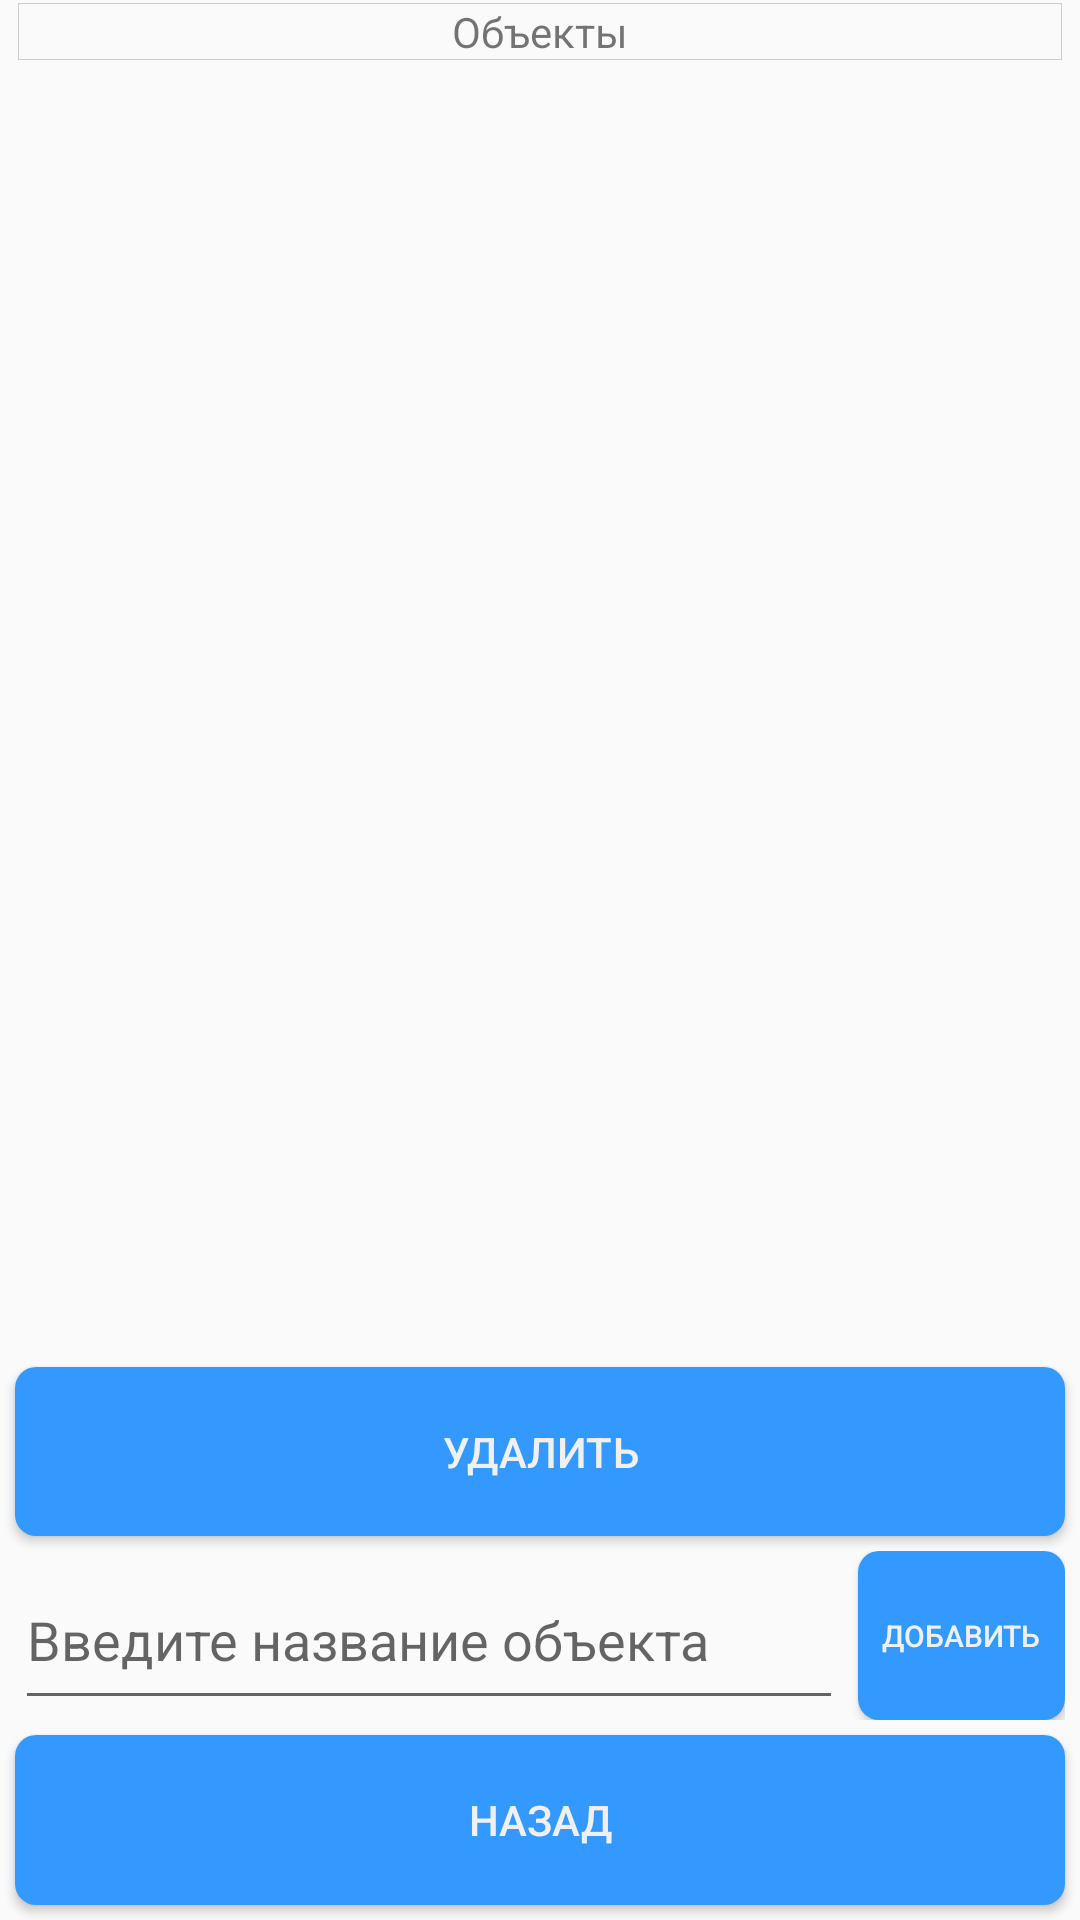

The Android layout XML behind this screen, and the referenced resources:
<!-- AndroidManifest.xml: application theme AppTheme -->
<!-- res/layout/activity_object_manager.xml -->
<?xml version="1.0" encoding="utf-8"?>
<android.widget.LinearLayout xmlns:android="http://schemas.android.com/apk/res/android"
        xmlns:app="http://schemas.android.com/apk/res-auto"
        xmlns:tools="http://schemas.android.com/tools"
        android:id="@+id/rootObjectManager"
        android:layout_width="match_parent"
        android:layout_height="match_parent"
        android:orientation="vertical"
        android:weightSum="110"
        android:visibility="visible"
        tools:context=".ObjectManagerActivity">

    <ScrollView
        android:id="@+id/allObjectsScroll"
        android:layout_width="match_parent"
        android:layout_height="0dp"
        android:layout_weight="80"
        android:layout_marginBottom="5dp"
        android:layout_marginRight="5dp"
        android:layout_marginLeft="5dp">
        <TableLayout
            android:id="@+id/allObjectsTable"
            android:layout_width="match_parent"
            android:layout_height="match_parent"
            android:stretchColumns="*">

            <TableRow
                android:layout_width="match_parent"
                android:layout_height="match_parent">

                <TextView
                    android:id="@+id/headerObjectName"
                    android:layout_width="match_parent"
                    android:layout_height="wrap_content"
                    android:layout_margin="1dp"
                    android:background="@drawable/border"
                    android:gravity="center"
                    android:text="@string/objects"></TextView>
            </TableRow>
        </TableLayout>

    </ScrollView>

    <Button
        android:id="@+id/deleteObject"
        android:layout_width="match_parent"
        android:layout_height="0dp"
        android:layout_weight="10"
        android:background="@drawable/add_btn"
        android:textColor="#f0f0f0"
        tools:fontFamily="serif-monospace"
        android:text="@string/delete"
        android:layout_marginBottom="5dp"
        android:layout_marginRight="5dp"
        android:layout_marginLeft="5dp"/>

    <LinearLayout
        android:layout_width="match_parent"
        android:layout_height="0dp"
        android:layout_weight="10"
        android:orientation="horizontal"
        android:weightSum="100"
        android:layout_marginRight="5dp"
        android:layout_marginLeft="5dp"
        android:layout_marginBottom="5dp"
        android:focusableInTouchMode="true">

        <EditText
            android:id="@+id/inputObjName"
            android:layout_width="0dp"
            android:layout_weight="80"
            android:layout_height="match_parent"
            android:hint="@string/inputObjName"
            android:layout_marginRight="5dp"/>


        <Button
            android:id="@+id/addObjBtn"
            android:layout_width="0dp"
            android:layout_weight="20"
            android:layout_height="match_parent"
            android:text="@string/add"
            android:textSize="10dp"
            android:background="@drawable/add_btn"
            android:textColor="#f0f0f0"
            tools:fontFamily="serif-monospace"/>
    </LinearLayout>

    <Button
        android:id="@+id/backInObjManager"
        android:layout_width="match_parent"
        android:layout_height="0dp"
        android:layout_weight="10"
        android:background="@drawable/add_btn"
        android:textColor="#f0f0f0"
        tools:fontFamily="serif-monospace"
        android:text="@string/back"
        android:layout_marginBottom="5dp"
        android:layout_marginRight="5dp"
        android:layout_marginLeft="5dp"/>

</android.widget.LinearLayout>
<!-- resources referenced by this layout -->
<resources>
  <!-- drawable add_btn (drawable) -->
  <?xml version="1.0" encoding="utf-8"?>
  <shape xmlns:android="http://schemas.android.com/apk/res/android"
      android:shape="rectangle">
      <corners android:radius="7dp" />
      <solid android:color="#3399ff"/>
  </shape>
  <!-- drawable border (drawable) -->
  <?xml version="1.0" encoding="utf-8"?>
  <shape xmlns:android="http://schemas.android.com/apk/res/android"
      android:shape="rectangle">
      
      <stroke android:width="1px" android:color="#ccc" />
  </shape>
  <string name="add">Добавить</string>
  <string name="back">Назад</string>
  <string name="delete">Удалить</string>
  <string name="inputObjName">Введите название объекта</string>
  <string name="objects">Объекты</string>
  <style name="AppTheme" parent="Theme.AppCompat.Light.NoActionBar">
          
          <item name="colorPrimary">@color/colorPrimary</item>
          <item name="colorPrimaryDark">@color/colorPrimaryDark</item>
          <item name="colorAccent">@color/colorAccent</item>
          <item name="android:colorPrimaryDark">@android:color/transparent</item>
          
      </style>
  <color name="colorPrimary">#3F51B5</color>
  <color name="colorPrimaryDark">#303f9f</color>
  <color name="colorAccent">#3F51B5</color>
</resources>
